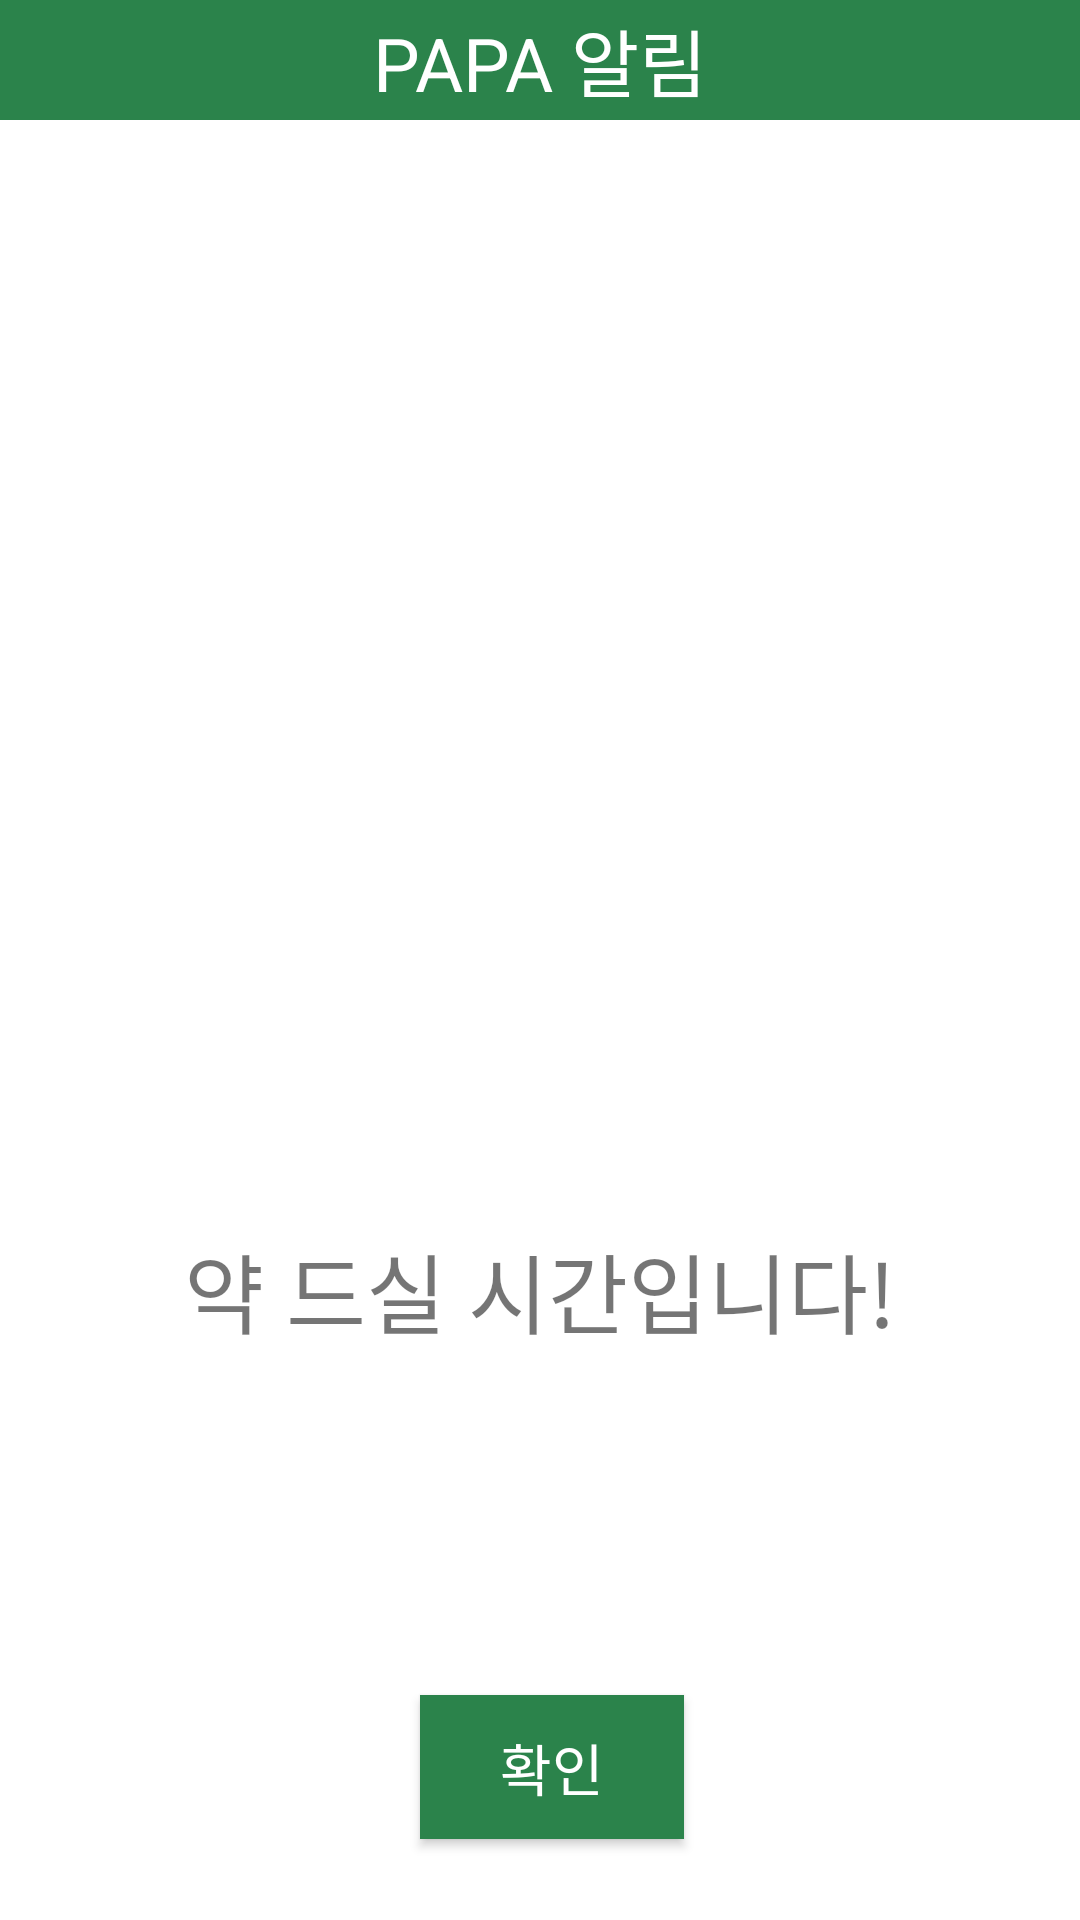

Here is an Android app screen rendered from its layout file. Give the layout XML and the strings, colors and styles it references.
<!-- AndroidManifest.xml: application theme AppTheme -->
<!-- res/layout/medicine_time.xml -->
<?xml version="1.0" encoding="utf-8"?>
<LinearLayout xmlns:android="http://schemas.android.com/apk/res/android"
    xmlns:app="http://schemas.android.com/apk/res-auto"
    android:layout_width="match_parent"
    android:layout_height="match_parent"
    android:orientation="vertical"
    android:background="#ffffff">

    <TextView
        android:id="@+id/RESULT"
        android:layout_width="match_parent"
        android:layout_height="40dp"
        android:layout_gravity="center"
        android:background="@color/colorPrimaryDark"
        android:gravity="center"
        android:text="PAPA 알림"
        android:textColor="#ffff"
        android:textSize="12pt" />

    <ImageView
        android:id="@+id/imageView"
        android:layout_width="450dp"
        android:layout_height="369dp"
        android:layout_gravity="center"
        android:src="@drawable/medicine" />


    <TextView
        android:layout_width="match_parent"
        android:layout_height="40dp"
        android:gravity="center"
        android:text="약 드실 시간입니다!"
        android:textSize="14pt" />


    <LinearLayout
        android:layout_width="match_parent"
        android:layout_height="174dp"
        android:gravity="bottom">

        <Button
            android:id="@+id/btnok"
            android:layout_width="wrap_content"
            android:layout_height="wrap_content"
            android:layout_marginBottom="5dp"
            android:layout_marginLeft="140dp"
            android:background="@color/colorPrimaryDark"
            android:gravity="center"
            android:text="확인"
            android:textColor="#ffff"
            android:textSize="9pt" />
    </LinearLayout>

</LinearLayout>
<!-- resources referenced by this layout -->
<resources>
  <color name="colorPrimaryDark">#2b834b</color>
  <style name="AppTheme" parent="Theme.AppCompat.Light.DarkActionBar">
          
          <item name="colorPrimary">@color/colorPrimary</item>
          <item name="colorPrimaryDark">@color/colorPrimaryDark</item>
          <item name="colorAccent">@color/colorAccent</item>
          <item name="windowNoTitle">true</item>
          <item name="windowActionBar">true</item>
      </style>
  <color name="colorPrimary">#1fba58</color>
  <color name="colorAccent">#fff940</color>
</resources>
